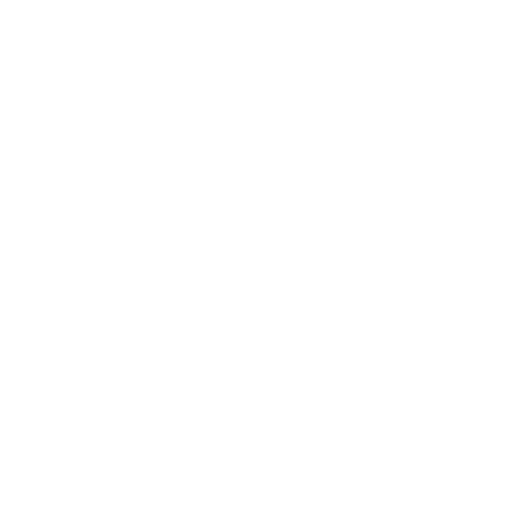
t = 0.00 s
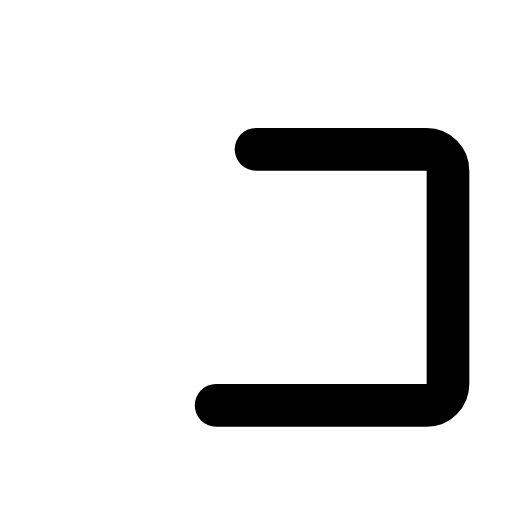
t = 0.30 s
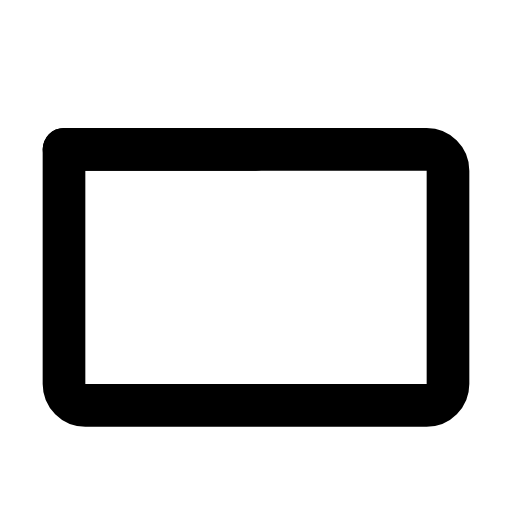
t = 0.60 s
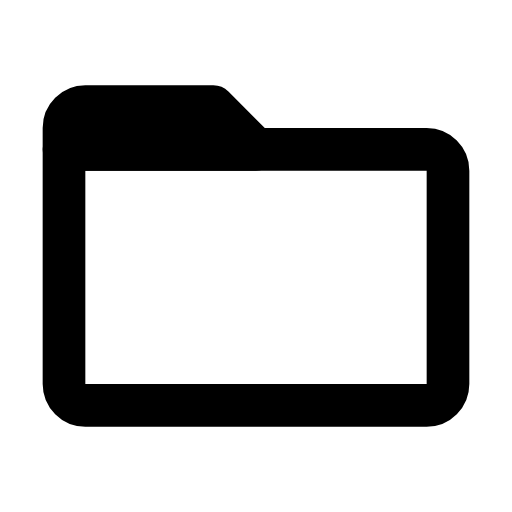
t = 0.80 s
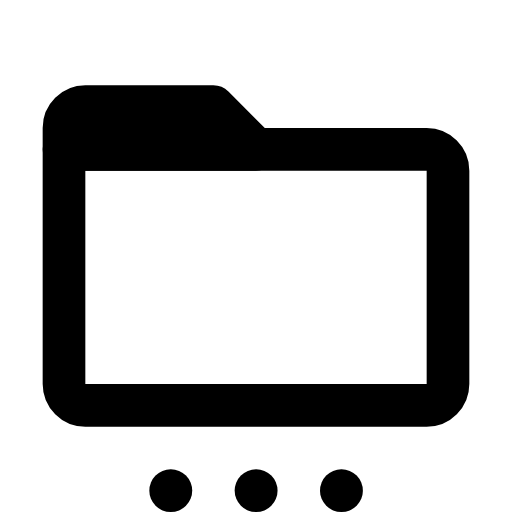
t = 1.10 s
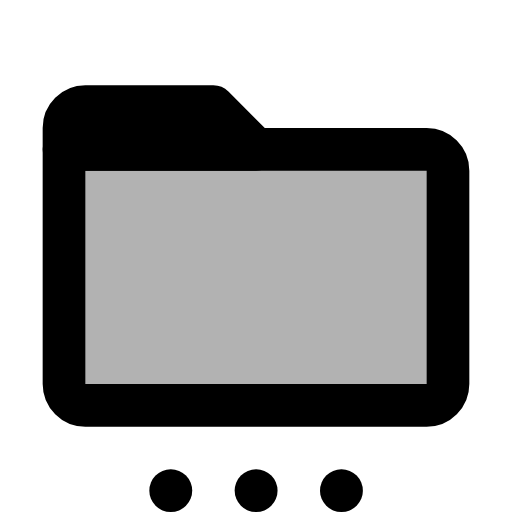
t = 1.35 s

The animated SVG that drew these frames (rendered in a browser with its animation timeline set to each time). Animation: 7 SMIL elements (animate=6,set=1); one cycle of 1.35 s.

<svg viewBox="0 0 24 24" xmlns="http://www.w3.org/2000/svg"><g stroke="currentColor" stroke-linecap="round" stroke-linejoin="round" stroke-width="2"><path d="M12 7h8c0.55 0 1 0.45 1 1v10c0 0.55 -0.45 1 -1 1h-16c-0.55 0 -1 -0.45 -1 -1v-11Z" fill="currentColor" fill-opacity="0" stroke-dasharray="62"><animate attributeName="stroke-dashoffset" dur="0.6s" fill="freeze" values="62;0"/><animate attributeName="fill-opacity" begin="1.2s" dur="0.15s" fill="freeze" to="0.3"/></path><g fill="none"><path d="M12 7h-9v-1c0 -0.55 0.45 -1 1 -1h6Z" opacity="0"><set attributeName="opacity" to="1" begin="0.6s" fill="freeze"/><animate attributeName="d" begin="0.6s" dur="0.2s" fill="freeze" values="M12 7h-9v0c0 0 0.45 0 1 0h6Z;M12 7h-9v-1c0 -0.55 0.45 -1 1 -1h6Z"/></path><g stroke-dasharray="4"><path d="M8 23h0.01" stroke-dashoffset="4"><animate attributeName="stroke-dashoffset" begin="0.8s" dur="0.2s" fill="freeze" to="0"/></path><path d="M12 23h0.01" stroke-dashoffset="4"><animate attributeName="stroke-dashoffset" begin="0.9s" dur="0.2s" fill="freeze" to="0"/></path><path d="M16 23h0.01" stroke-dashoffset="4"><animate attributeName="stroke-dashoffset" begin="1s" dur="0.2s" fill="freeze" to="0"/></path></g></g></g></svg>
